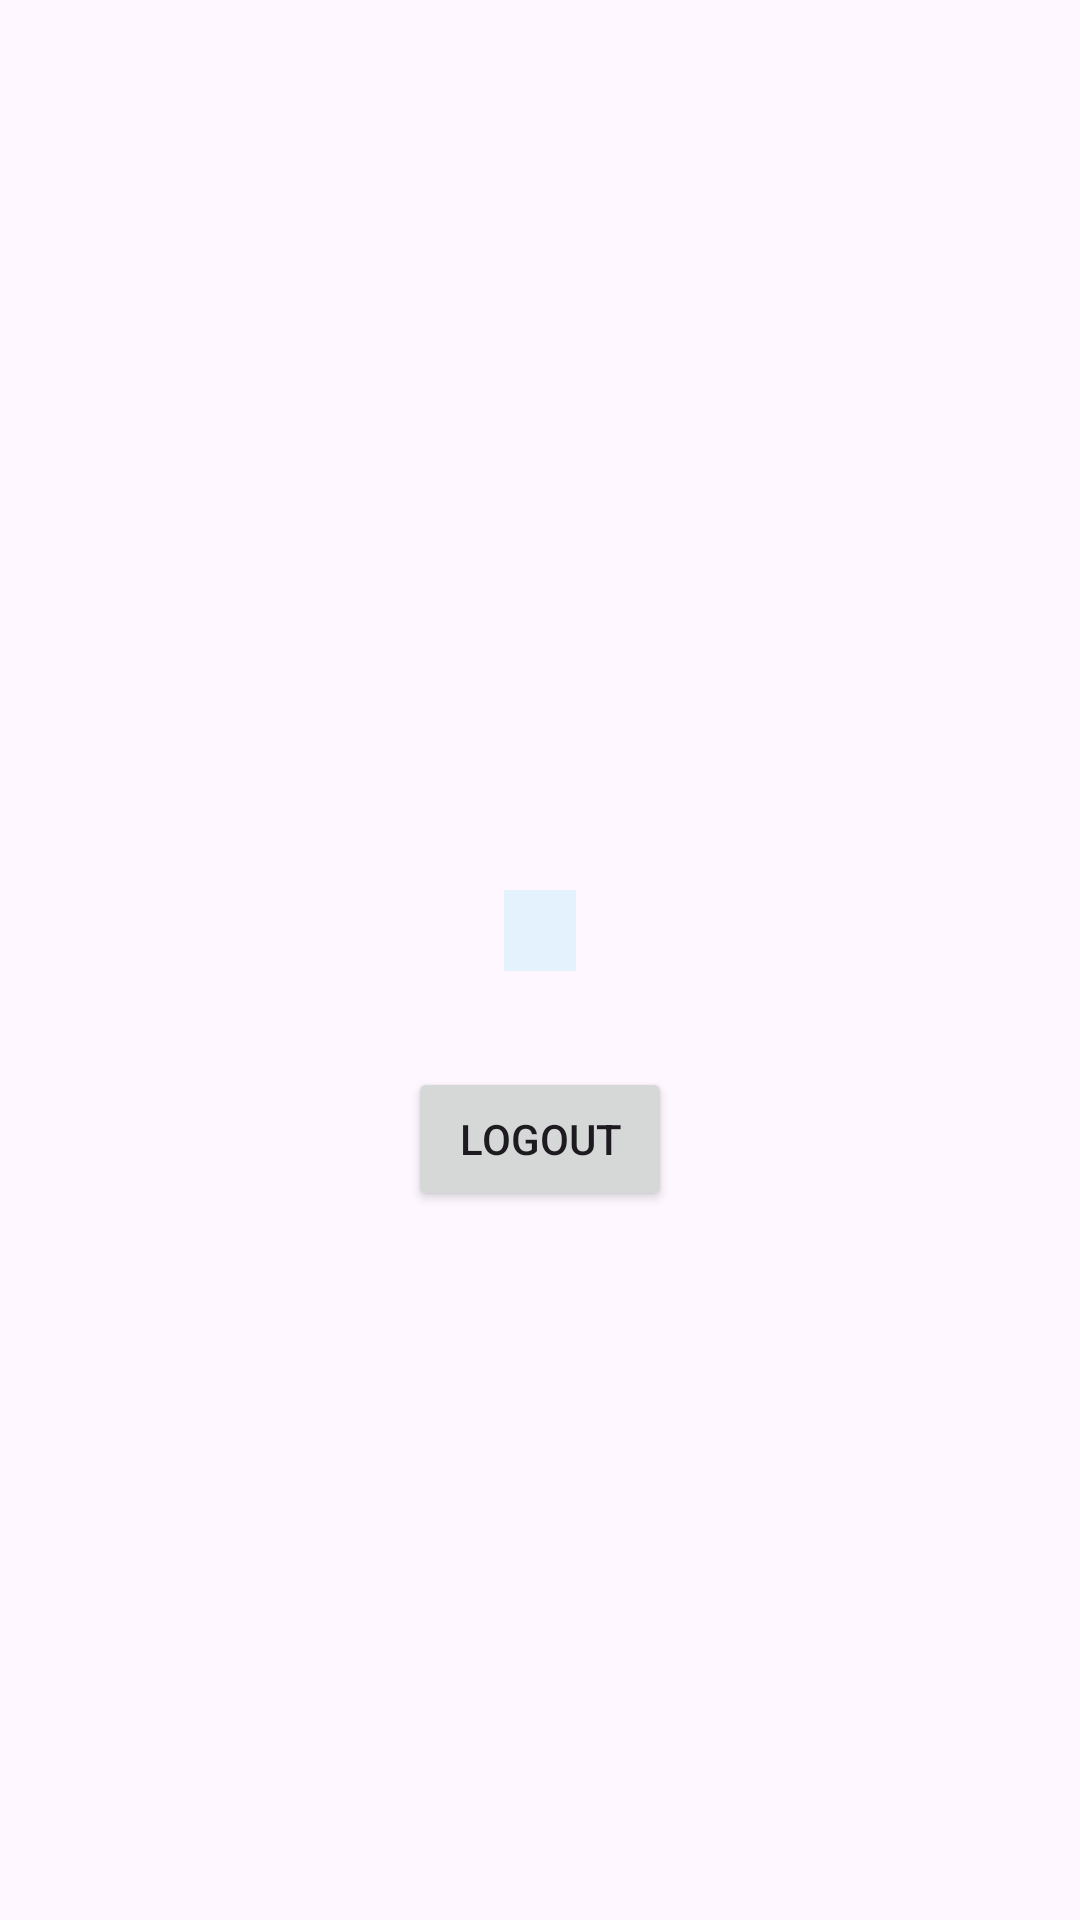

Write the Android layout XML for this screen, with the resource values it uses.
<!-- AndroidManifest.xml: application theme Theme.SkripsiTrack -->
<!-- res/layout/fragment_profile.xml -->
<?xml version="1.0" encoding="utf-8"?>
<LinearLayout xmlns:android="http://schemas.android.com/apk/res/android"
    android:layout_width="match_parent"
    android:layout_height="match_parent"
    android:gravity="center"
    android:orientation="vertical"
    android:padding="24dp">

    <TextView
        android:id="@+id/tvName"
        android:layout_width="wrap_content"
        android:layout_height="wrap_content"
        android:textSize="22sp"
        android:textStyle="bold" />

    <TextView
        android:id="@+id/tvEmail"
        android:layout_width="wrap_content"
        android:layout_height="wrap_content"
        android:layout_marginTop="4dp"
        android:textColor="#616161" />

    <TextView
        android:id="@+id/tvRole"
        android:layout_width="wrap_content"
        android:layout_height="wrap_content"
        android:layout_marginTop="8dp"
        android:background="#E3F2FD"
        android:paddingHorizontal="12dp"
        android:paddingVertical="4dp"
        android:textColor="#1565C0"
        android:textStyle="bold" />

    <Button
        android:id="@+id/btnLogout"
        android:layout_width="wrap_content"
        android:layout_height="wrap_content"
        android:layout_marginTop="32dp"
        android:text="Logout" />
</LinearLayout>
<!-- resources referenced by this layout -->
<resources>
  <style name="Theme.SkripsiTrack" parent="Base.Theme.SkripsiTrack" />
  <style name="Base.Theme.SkripsiTrack" parent="Theme.Material3.DayNight.NoActionBar">
          
          
      </style>
</resources>
